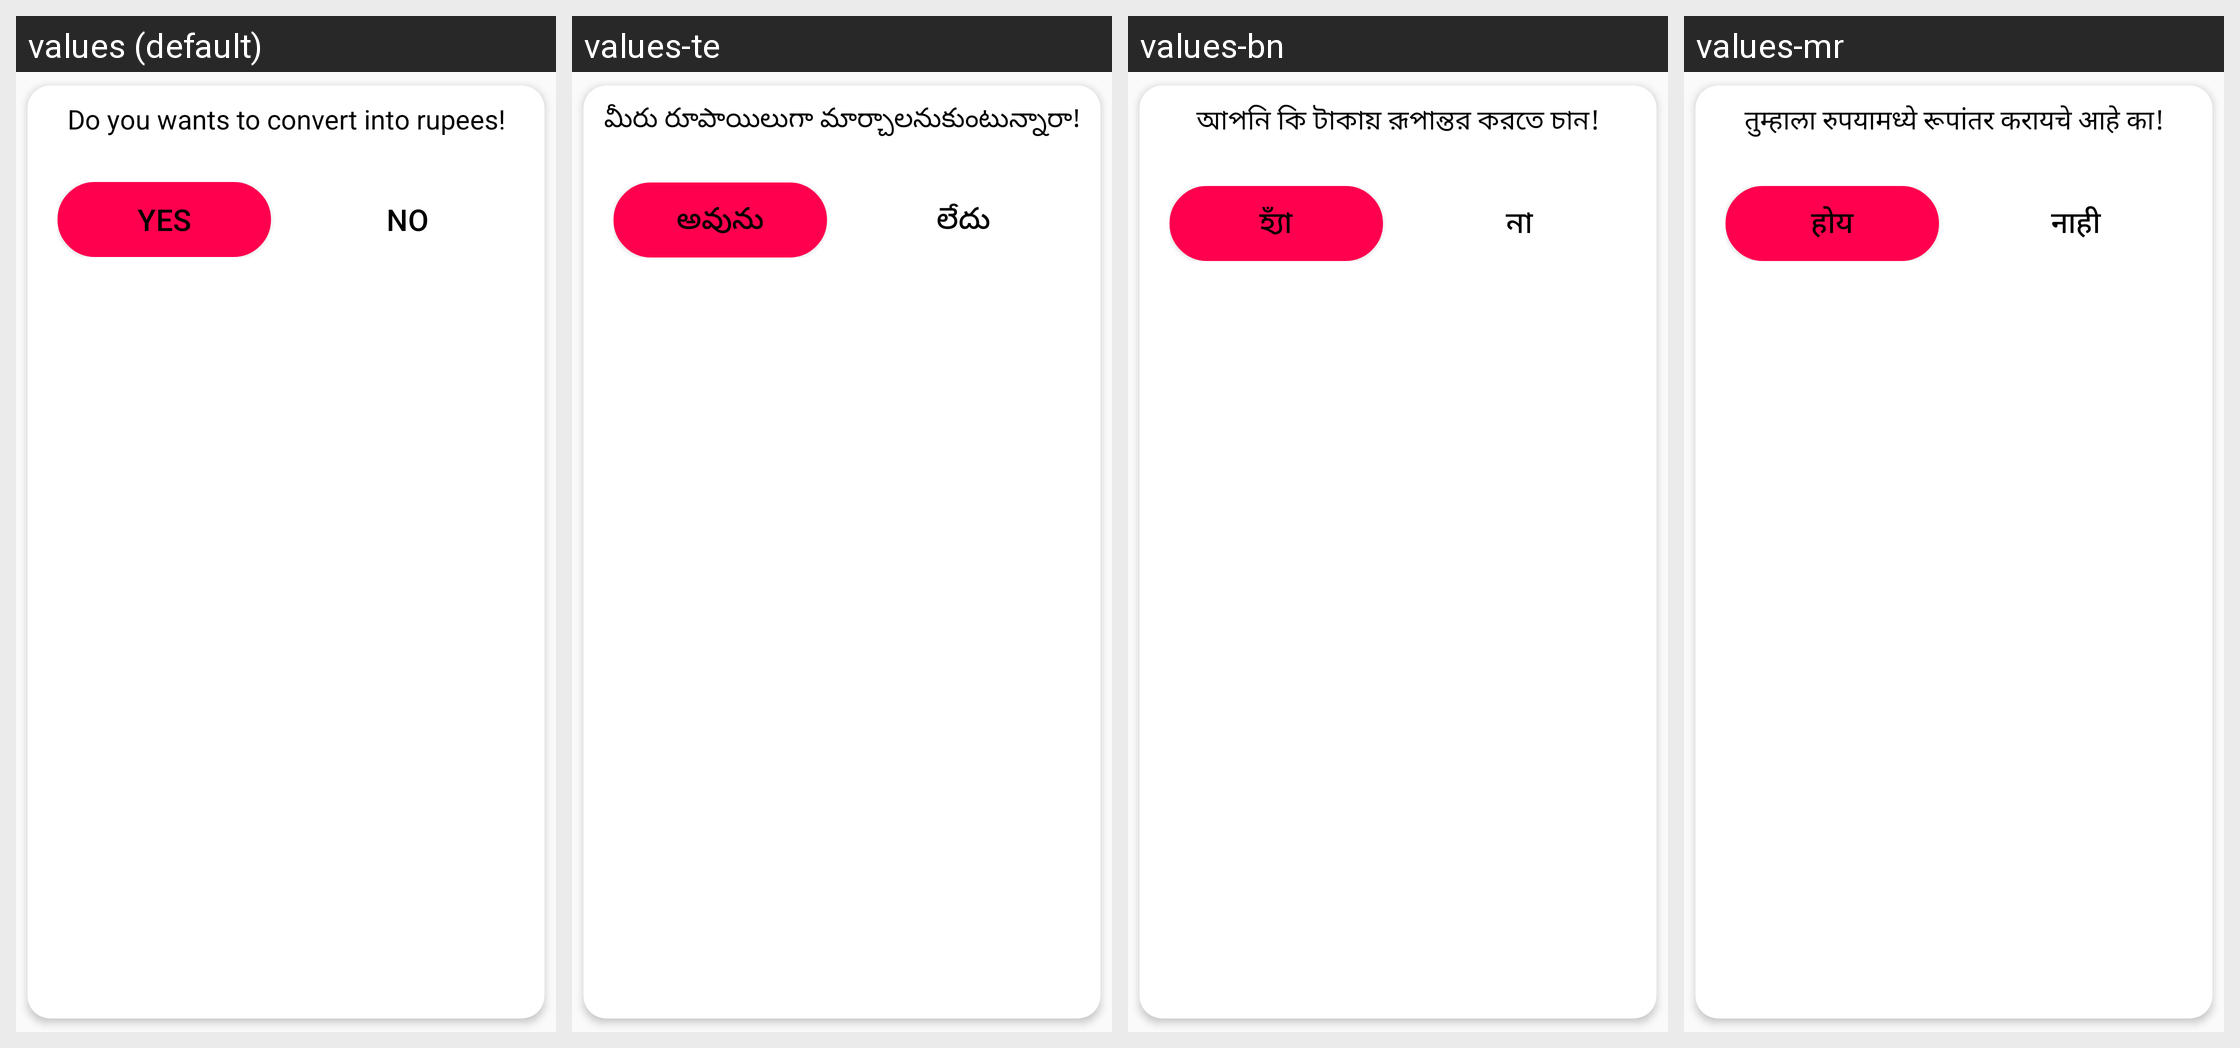

For this localized Android screen grid, give each drawn string resource with its value in every locale shown.
Android screen res/layout/dialog_convert_coins.xml rendered under 4 locales, left to right: values (default), values-te, values-bn, values-mr. Device: Nexus 5 (rendered at 1080×1920; each locale shown at half size, 540×960, under a caption strip naming it); theme AppTheme.
Other locales in the repository, not shown: values-gu, values-hi, values-kn, values-ml, values-pa, values-raj, values-ta.
Strings drawn on this screen, with the default value and each locale's value (text and hints the layout hard-codes, and strings that could not be matched under every locale, appear in the picture but are not listed):

do_you_wants_to_convert_into_rupees
  values: Do you wants to convert into rupees!
  values-te: మీరు రూపాయిలుగా మార్చాలనుకుంటున్నారా!
  values-bn: আপনি কি টাকায় রূপান্তর করতে চান!
  values-mr: तुम्हाला रुपयामध्ये रूपांतर करायचे आहे का!

yes
  values: Yes
  values-te: అవును
  values-bn: হ্যাঁ
  values-mr: होय

no
  values: No
  values-te: లేదు
  values-bn: না
  values-mr: नाही
